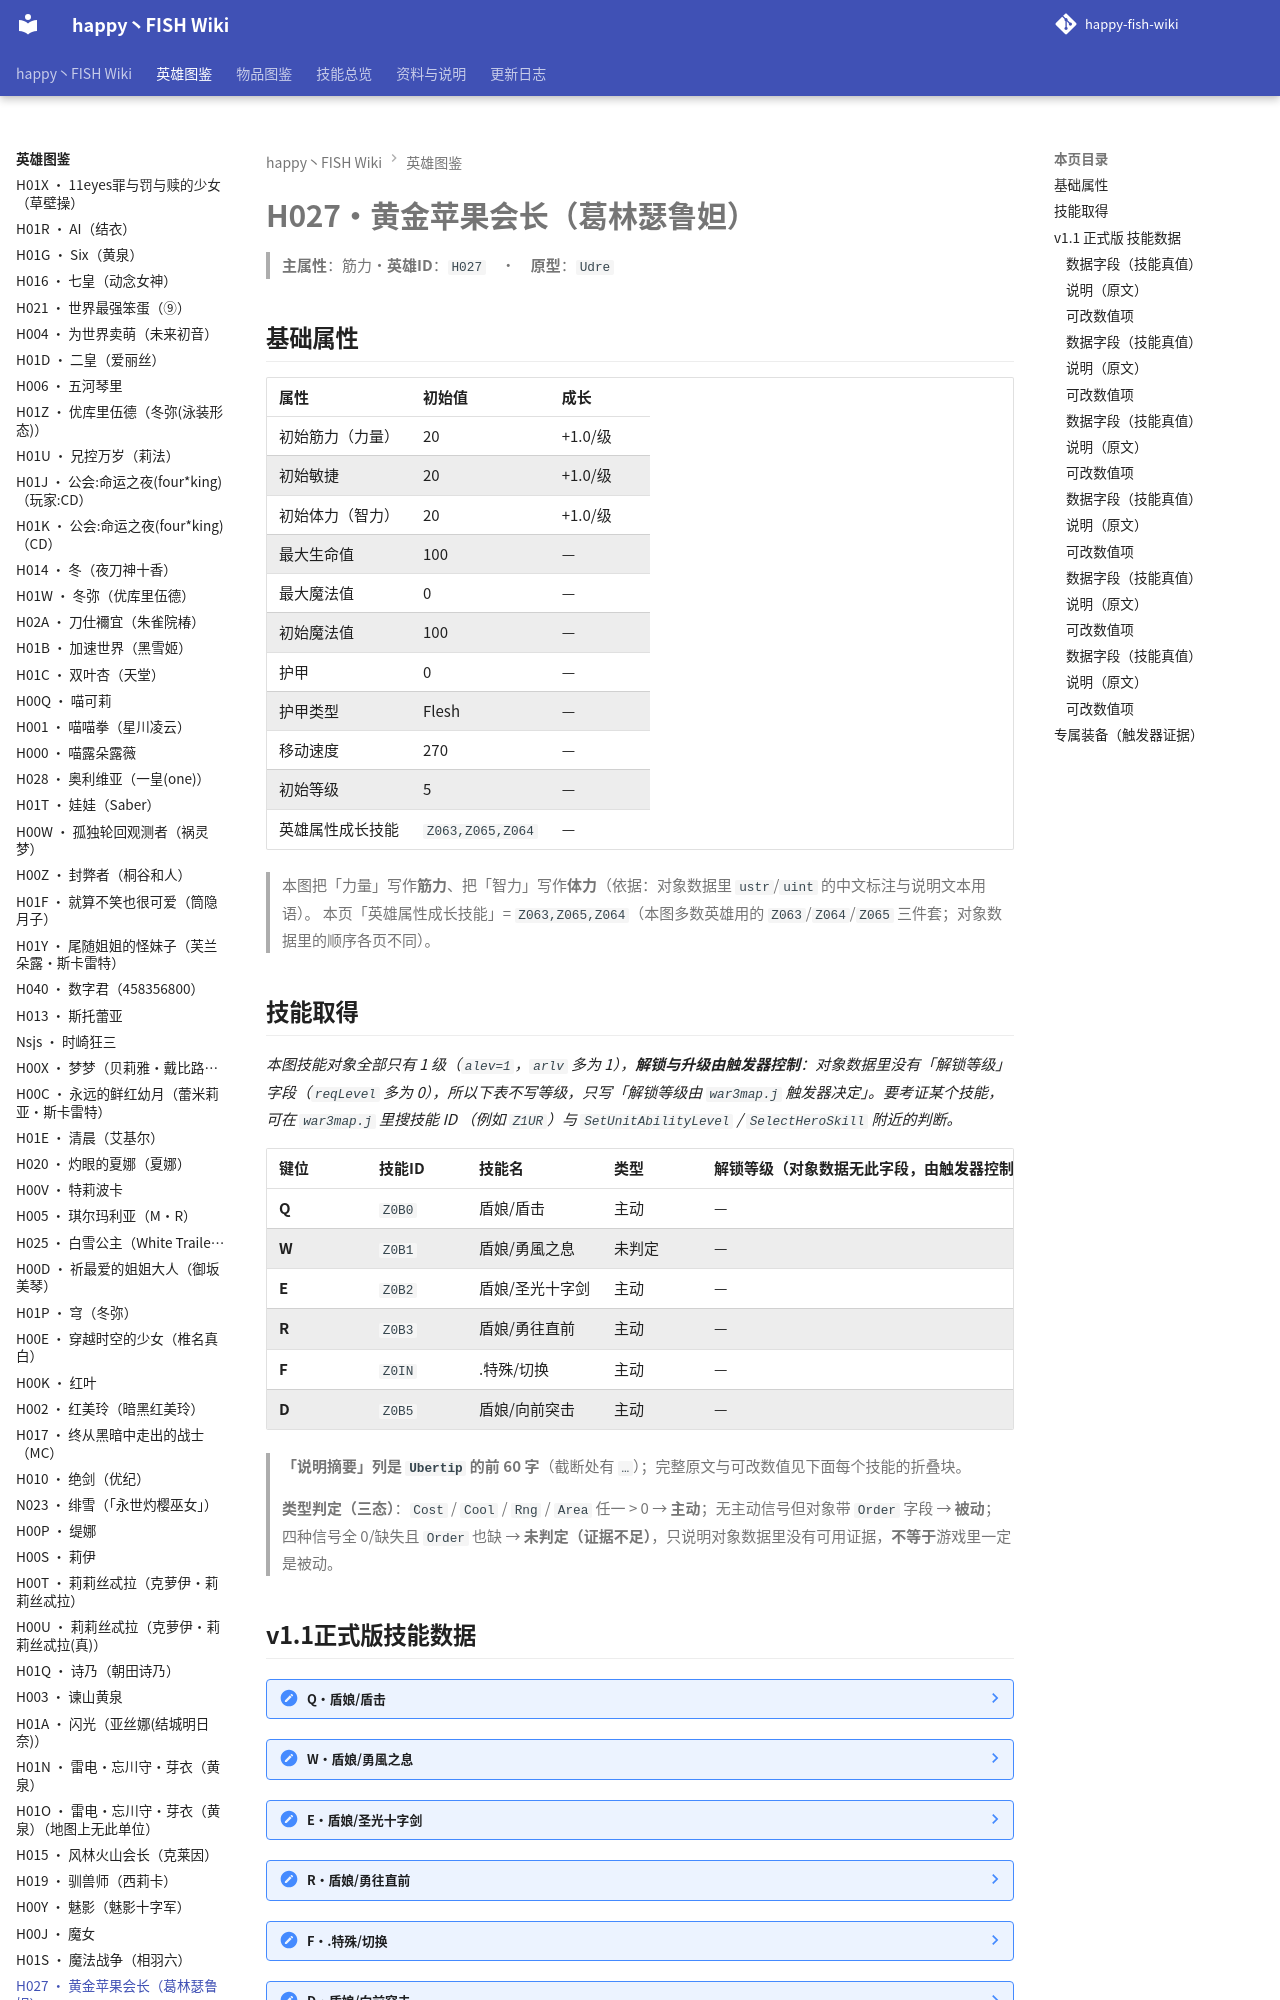

repository: slasher233/happy-fish-sao-wiki · page: heroes/黄金苹果会长/index.html · generator: mkdocs

# H027 · 黄金苹果会长（葛林瑟鲁妲）

> **主属性**：筋力　·　**英雄 ID**：`H027`　·　**原型**：`Udre`

## 基础属性

| 属性 | 初始值 | 成长 |
| --- | --- | --- |
| 初始筋力（力量） | 20 | +1.0 / 级 |
| 初始敏捷 | 20 | +1.0 / 级 |
| 初始体力（智力） | 20 | +1.0 / 级 |
| 最大生命值 | 100 | — |
| 最大魔法值 | 0 | — |
| 初始魔法值 | 100 | — |
| 护甲 | 0 | — |
| 护甲类型 | Flesh | — |
| 移动速度 | 270 | — |
| 初始等级 | 5 | — |
| 英雄属性成长技能 | `Z063,Z065,Z064` | — |


> 本图把「力量」写作**筋力**、把「智力」写作**体力**（依据：对象数据里 `ustr`/`uint` 的中文标注与说明文本用语）。
> 本页「英雄属性成长技能」= `Z063,Z065,Z064`（本图多数英雄用的 `Z063`/`Z064`/`Z065` 三件套；对象数据里的顺序各页不同）。

## 技能取得

_本图技能对象全部只有 1 级（`alev=1`，`arlv` 多为 1），**解锁与升级由触发器控制**：对象数据里没有「解锁等级」字段（`reqLevel` 多为 0），所以下表不写等级，只写「解锁等级由 `war3map.j` 触发器决定」。要考证某个技能，可在 `war3map.j` 里搜技能 ID （例如 `Z1UR`）与 `SetUnitAbilityLevel` / `SelectHeroSkill` 附近的判断。_

| 键位 | 技能 ID | 技能名 | 类型 | 解锁等级（对象数据无此字段，由触发器控制） | 说明摘要 |
| --- | --- | --- | --- | --- | --- |
| **Q** | `Z0B0` | 盾娘/盾击 | 主动 | — | 使用盾撞击敌人的招式 / 能力:被盾击攻击中的敌人,会造成眩晕状态（持续3秒),25%概率分别造成筋力×42.69/85.…（完整说明见下面技能数据块） |
| **W** | `Z0B1` | 盾娘/勇風之息 | 未判定 | — | 以意志去与敌人进行激斗,当意志越强,发挥的战斗能力更强 / 能力:当被敌人攻击时,能恢复自身的筋力随机x2~x5点的生命值…（完整说明见下面技能数据块） |
| **E** | `Z0B2` | 盾娘/圣光十字剑 | 主动 | — | 让剑发出闪耀的光芒,光芒会攻击四方的敌人 / 能力:对周围350范围的敌人造成眩晕2秒,另外造成伤害2000和×273.4…（完整说明见下面技能数据块） |
| **R** | `Z0B3` | 盾娘/勇往直前 | 主动 | — | 用盾作为支撑团队的守卫,突破重围的带领者 / 能力:向目标地点冲撞,被冲撞的敌人都会受到多次伤害(筋力×58.69),附近…（完整说明见下面技能数据块） |
| **F** | `Z0IN` | .特殊/切换 | 主动 | — | 能立即让自己合队友交换位置,让怪物失去攻击,并一定时间让怪物头晕,下一次攻击附带全属性\*2的伤害 / 能力;怪物无法行动持…（完整说明见下面技能数据块） |
| **D** | `Z0B5` | 盾娘/向前突击 | 主动 | — | 能使自己快速向前突击,突击时能让自己闪避任何伤害和攻击 / CD间隔:15 |


> **「说明摘要」列是 `Ubertip` 的前 60 字**（截断处有 `…`）；完整原文与可改数值见下面每个技能的折叠块。

> **类型判定（三态）**：`Cost` / `Cool` / `Rng` / `Area` 任一 > 0 → **主动**；无主动信号但对象带 `Order` 字段 → **被动**；四种信号全 0/缺失且 `Order` 也缺 → **未判定（证据不足）**，只说明对象数据里没有可用证据，**不等于**游戏里一定是被动。
